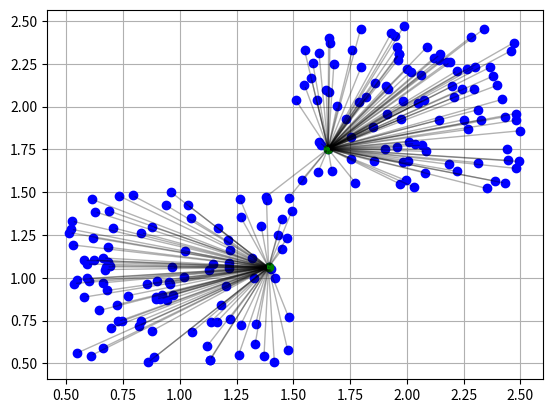
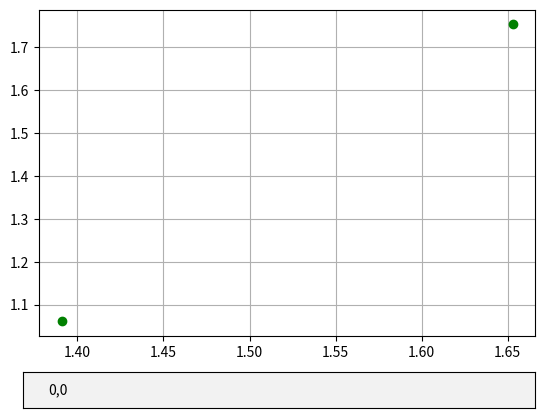

Here is the Python script that generated these plots, in order:
import matplotlib.pyplot as plt
from random import uniform as uni
from matplotlib.widgets import TextBox
import random
import math


initial_text = "0,0"

def distance(a:tuple, b:tuple):
    return math.sqrt((a[0] - b[0])**2 + (a[1] - b[1])**2)


if __name__ == '__main__':
    coords = ((1,1),(2,2))
    eps = 0.5
    count = 100
    points1 = [(coords[0][0] + uni(-eps, eps), coords[0][1] + uni(-eps, eps)) for i in range(count)]
    points2 = [(coords[1][0] + uni(-eps, eps), coords[1][1] + uni(-eps, eps)) for i in range(count)]

    p1 = random.choice(points1)
    p2 = random.choice(points2)

    plt.plot([x for x,y in points1+points2],[y for x,y in points1+points2],"ob")
    plt.plot([p1[0],p2[0]],[p1[1],p2[1]], 'og')

    for i in points1 + points2:
        to = p1 if distance(i,p1) < distance(i,p2) else p2
        plt.annotate('', xy=to, xytext=i ,arrowprops=dict(facecolor='black', arrowstyle="-", alpha=0.3))

    plt.grid()
    # plt.show()




    fig, ax = plt.subplots()
    plt.subplots_adjust(bottom=0.2)

    plt.plot([p1[0],p2[0]],[p1[1],p2[1]], 'og')

    def submit(text):
        text = text.split(',')
        x,y = float(text[0]),float(text[1])
        to = p1 if distance([x,y],p1) < distance([x,y],p2) else p2
        ax.annotate('', xy=to, xytext=[x,y] ,arrowprops=dict(facecolor='black', arrowstyle="-|>", alpha=0.3))
        c = 'b' if distance([x,y],p1) < distance([x,y],p2) else 'y'
        ax.scatter(x,y,color = c)
        plt.draw()

    axbox = plt.axes([0.1, 0.05, 0.8, 0.075])
    text_box = TextBox(axbox, '', initial=initial_text)
    text_box.on_submit(submit)
    
    ax.grid()
    plt.show()